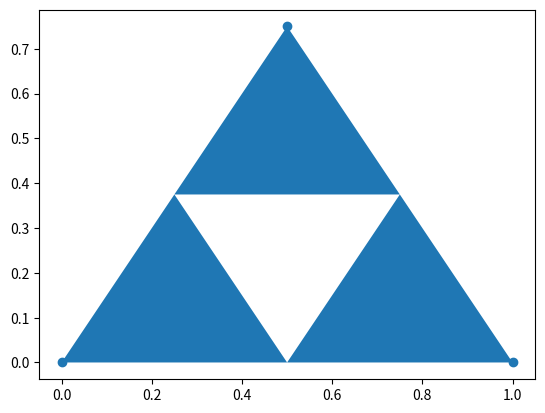

Here is the Python script that generated this plot:
# import matplotlib.pyplot as plt
import numpy as np
import matplotlib.pyplot as plt


class Triangle:
    def __init__(self, points):
        super().__init__()
        self.vertex1, self.vertex2, self.vertex3 = points
        self.vertex1 = np.array(self.vertex1)
        self.vertex2 = np.array(self.vertex2)
        self.vertex3 = np.array(self.vertex3)

    def get_vertex(self):
        return self.vertex1, self.vertex2, self.vertex3

    def get_midpoints(self):
        pt1 = (self.vertex1 + self.vertex2) / 2
        pt2 = (self.vertex2 + self.vertex3) / 2
        pt3 = (self.vertex3 + self.vertex1) / 2
        return [pt1, pt2, pt3]

    def display(self, ax=None):
        k = ax if ax is not None else plt
        x, y = zip(*self.get_vertex())
        k.plot(x, y, "o", linestyle="None")

    def display_fill(self, ax=None):
        t = plt.Polygon(self.get_vertex())
        if ax is None:
            plt.gca().add_patch(t)
        else:
            ax.add_patch(t)

    def get_sub_triangles(self):
        mp1, mp2, mp3 = self.get_midpoints()
        # plt.figure()
        # k = ax if ax is not None else plt
        t1 = Triangle([self.vertex1, mp1, mp3])
        t2 = Triangle([self.vertex2, mp1, mp2])
        t3 = Triangle([self.vertex3, mp2, mp3])
        return t1, t2, t3


if __name__ == "__main__":
    t = Triangle([(0, 0), (1, 0), (0.5, 0.75)])
    fig, ax = plt.subplots()
    t.display(ax=ax)
    for st in t.get_sub_triangles():
        st.display_fill(ax=ax)

    plt.show()
